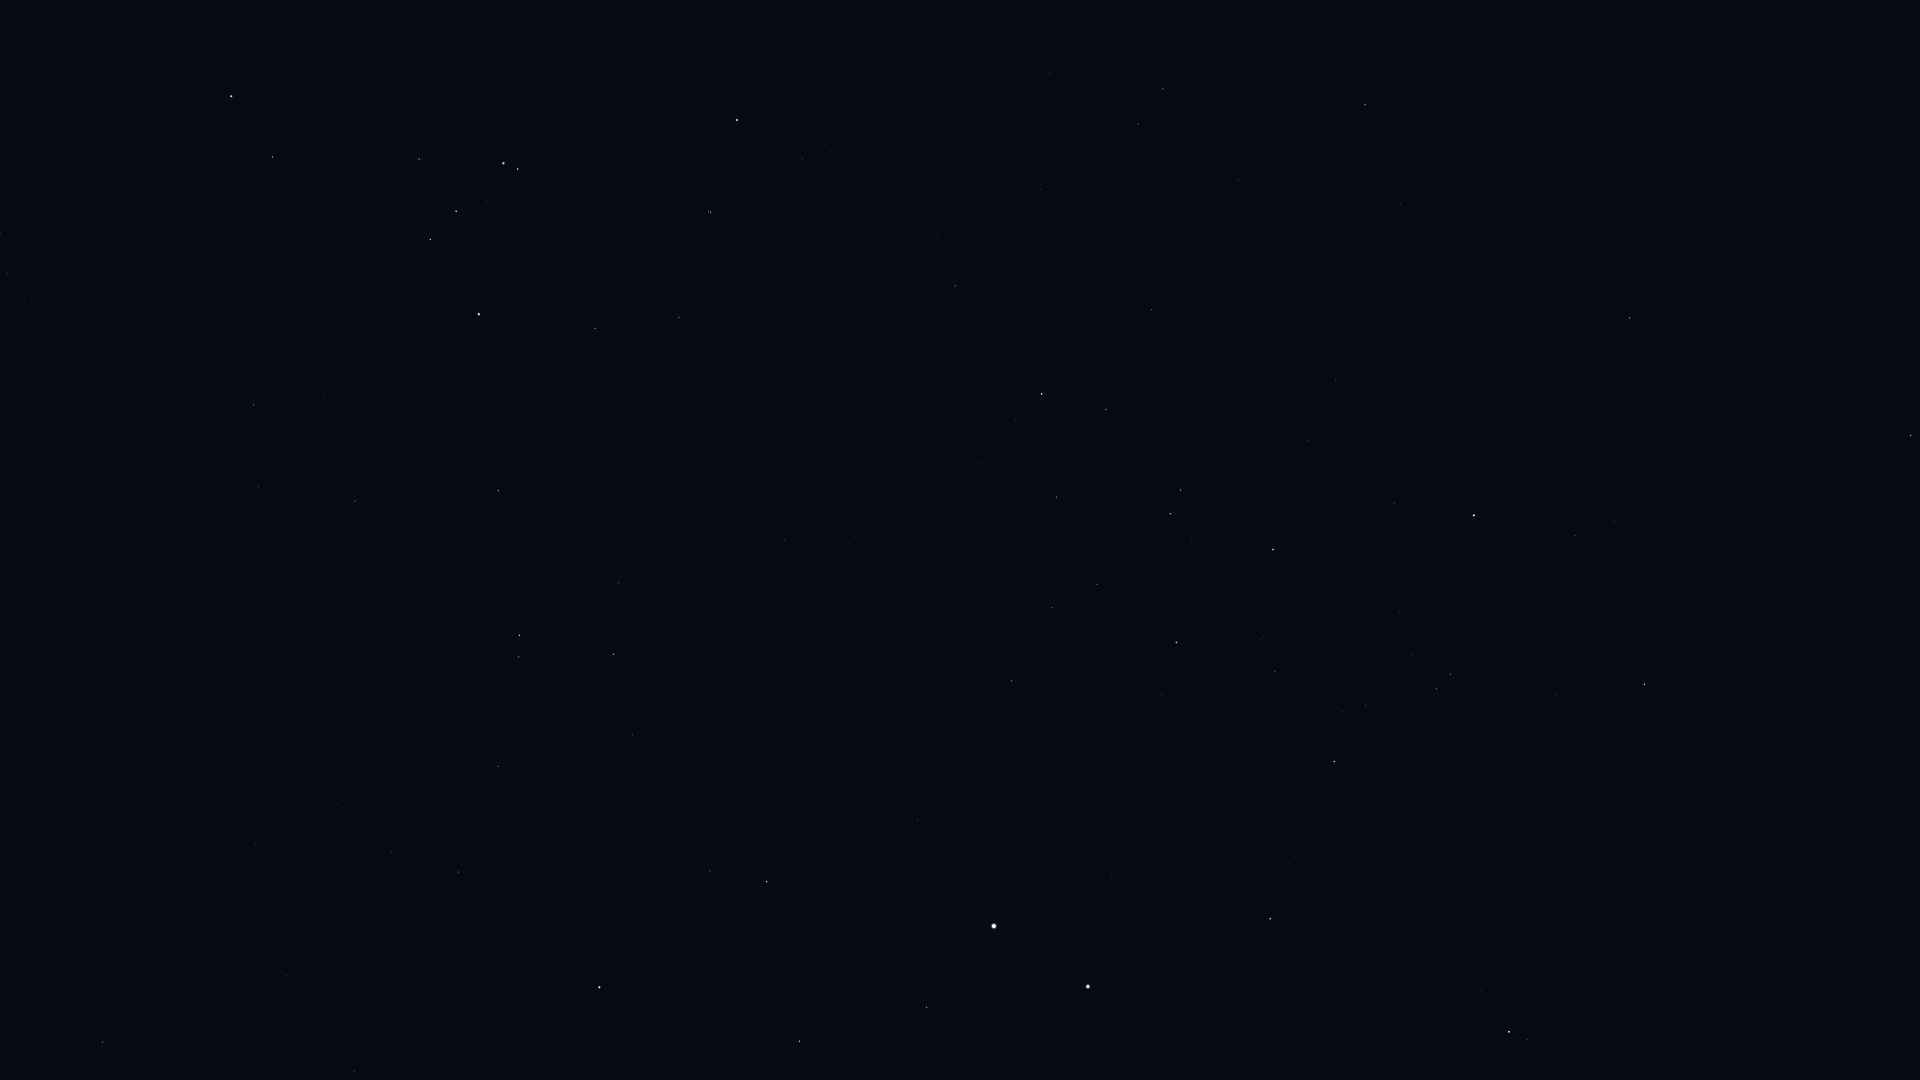

Data behind this chart, as committed beside it:
Star_ID, Name, X, Y
64962, HIP 64962, 1911, 436
65109, HIP 65109, 1645, 684
65936, HIP 65936, 1557, 695
66047, Dofida, 1406, 831
66657, HIP 66657, 1270, 919
67464, HIP 67464, 1451, 674
67472, HIP 67472, 1437, 689
68282, HIP 68282, 1366, 705
68702, Hadar, 1088, 987
68895, HIP 68895, 1630, 318
68933, Menkent, 1474, 515
69415, HIP 69415, 1591, 308
70306, HIP 70306, 1535, 284
70576, HIP 70576, 1261, 640
71352, HIP 71352, 1273, 550
71536, HIP 71536, 1162, 694
71681, Toliman, 994, 926
71683, Rigil Kentaurus, 994, 926
71860, HIP 71860, 1177, 642
71908, HIP 71908, 927, 1007
72571, HIP 72571, 1401, 204
73714, Brachium, 1365, 105
74395, HIP 74395, 1012, 681
74824, HIP 74824, 918, 820
74946, HIP 74946, 800, 1041
75141, HIP 75141, 1106, 409
75177, HIP 75177, 1152, 310
75323, HIP 75323, 895, 824
76297, HIP 76297, 1042, 394
76552, HIP 76552, 1016, 421
77634, HIP 77634, 1040, 189
77952, HIP 77952, 767, 882
78104, Iklil, 1049, 73
78384, HIP 78384, 955, 286
78639, HIP 78639, 855, 537
78970, HIP 78970, 935, 236
79509, HIP 79509, 778, 653
80000, HIP 80000, 785, 540
80582, HIP 80582, 772, 469
82273, Atria, 599, 987
82363, HIP 82363, 633, 735
82396, Larawag, 737, 120
82514, Xamidimura, 711, 212
82545, Pipirima, 709, 211
82671, HIP 82671, 682, 318
83081, HIP 83081, 613, 654
83547, Rapeto, 630, 334
84143, HIP 84143, 595, 328
84787, Inquill, 550, 459
85258, HIP 85258, 520, 635
85267, HIP 85267, 519, 657
85696, Lesath, 518, 169
85727, HIP 85727, 498, 767
85792, HIP 85792, 498, 491
85927, Shaula, 504, 163
86228, Sargas, 479, 314
86796, Cervantes, 449, 541
86929, HIP 86929, 459, 872
87261, Fuyue, 419, 159
88714, HIP 88714, 355, 501
... 19 more rows
